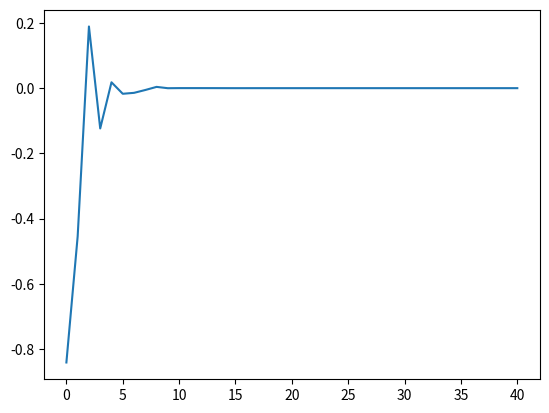

This chart was generated by the following Python code:
"""Oppgave A.1 Langtangen"""
import numpy as np
import matplotlib.pyplot as plt

##### a)
def a_n(n):
    an = (7 + 1/(n+1)) / (3 - 1/(n+1)**2)
    return an





##### b)
def D_n(n):
    Dn = np.sin(2**(-n)) / 2**(-n)
    return Dn




##### c)
def D(f, x, N):
    n_list = np.arange(0, N+1)
    h_list = np.zeros(len(n_list))
    for i in range(len(n_list)):
        h_list[i] = 2**(n_list[i])
    
    Dn = (f(x + h_list) - f(x))  / h_list
    
    return Dn, n_list



def plot_D(Dn, n_list):
    plt.plot(n_list, Dn)
    plt.show()
    return




if __name__ == "__main__":
    print("\n---------- sequence_limits.py ----------\n")
    
    #print(D_n(10000))
    
    
    Dn, n_list = D(lambda x: np.sin(x), np.pi, 40)
    plot_D(Dn, n_list)
    
    
    
